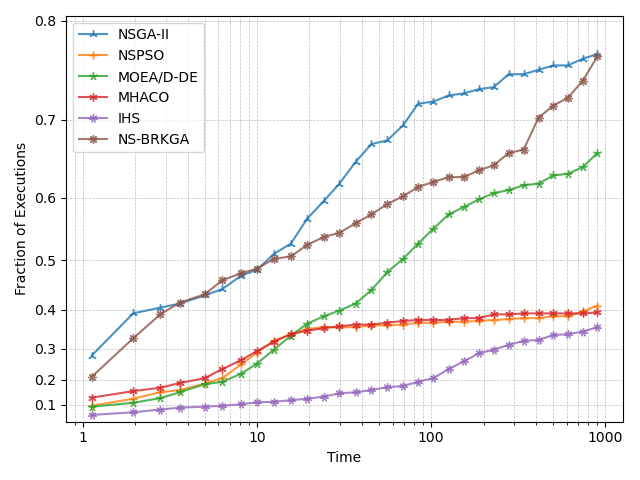

The data file committed next to this chart (first rows):
, NSGA-II, NSPSO, MOEA/D-DE, MHACO, IHS, NS-BRKGA
1.126, 0.28, 0.09556, 0.09111, 0.1311, 0.05111, 0.2111
1.946, 0.3911, 0.1267, 0.1089, 0.1578, 0.06444, 0.3289
2.785, 0.4044, 0.1533, 0.1289, 0.1711, 0.07778, 0.3889
3.605, 0.4133, 0.1622, 0.1533, 0.1889, 0.08667, 0.4156
5.015, 0.4311, 0.1867, 0.1844, 0.2067, 0.09111, 0.4333
6.331, 0.4444, 0.2067, 0.1933, 0.2378, 0.09556, 0.4622
8.126, 0.4711, 0.2533, 0.2222, 0.2667, 0.1022, 0.4756
10.01, 0.4822, 0.2889, 0.2556, 0.2933, 0.1111, 0.4844
12.51, 0.5111, 0.3222, 0.2978, 0.32, 0.1133, 0.5022
15.65, 0.5289, 0.34, 0.3356, 0.34, 0.12, 0.5067
19.4, 0.5689, 0.3533, 0.3667, 0.3489, 0.1267, 0.5267
24.19, 0.5956, 0.3578, 0.3844, 0.3556, 0.1356, 0.54
29.75, 0.62, 0.3578, 0.3978, 0.36, 0.1489, 0.5467
36.84, 0.6489, 0.3578, 0.4133, 0.3644, 0.1533, 0.5622
45.37, 0.6711, 0.3622, 0.4422, 0.3644, 0.1622, 0.5756
55.98, 0.6756, 0.3622, 0.4778, 0.3689, 0.1733, 0.5911
68.92, 0.6933, 0.3644, 0.5022, 0.3733, 0.1778, 0.6022
84.24, 0.7178, 0.3689, 0.5289, 0.3756, 0.1933, 0.6156
102.9, 0.72, 0.3689, 0.5533, 0.3756, 0.2067, 0.6222
125.9, 0.7267, 0.3711, 0.5756, 0.3756, 0.2378, 0.6289
153.7, 0.7289, 0.3711, 0.5867, 0.38, 0.2622, 0.6289
187.6, 0.7333, 0.3733, 0.5978, 0.38, 0.2867, 0.6378
228.4, 0.7356, 0.3756, 0.6067, 0.3889, 0.2978, 0.6444
278.6, 0.7489, 0.3778, 0.6111, 0.3889, 0.3111, 0.66
339.7, 0.7489, 0.38, 0.6178, 0.3911, 0.3222, 0.6644
413.4, 0.7533, 0.38, 0.62, 0.3911, 0.3244, 0.7022
502.3, 0.7578, 0.3844, 0.6311, 0.3911, 0.3378, 0.7156
610.4, 0.7578, 0.3844, 0.6333, 0.3911, 0.34, 0.7244
742.1, 0.7644, 0.3956, 0.6422, 0.3911, 0.3467, 0.7422
900.1, 0.7689, 0.4089, 0.66, 0.3933, 0.3578, 0.7667
